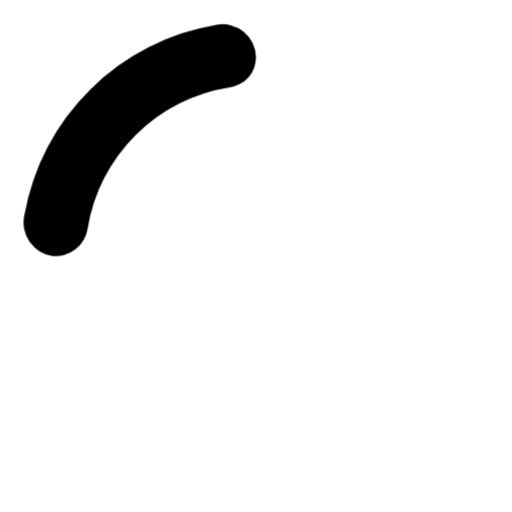
t = 0.00 s
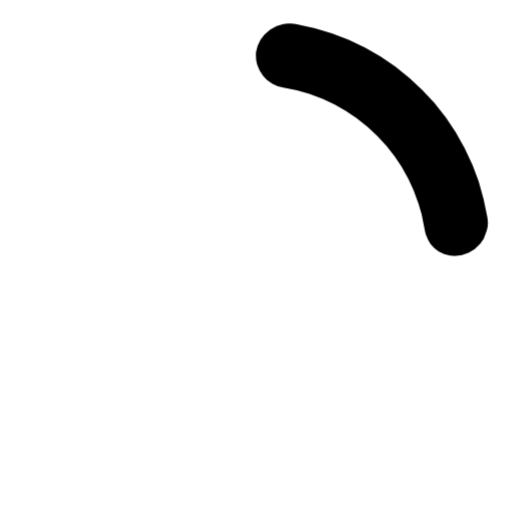
t = 0.25 s
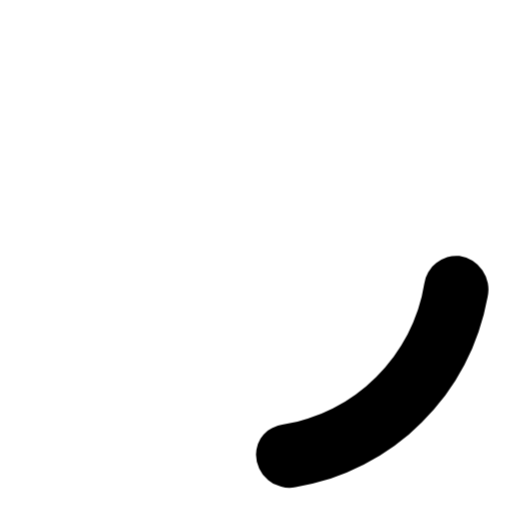
t = 0.50 s
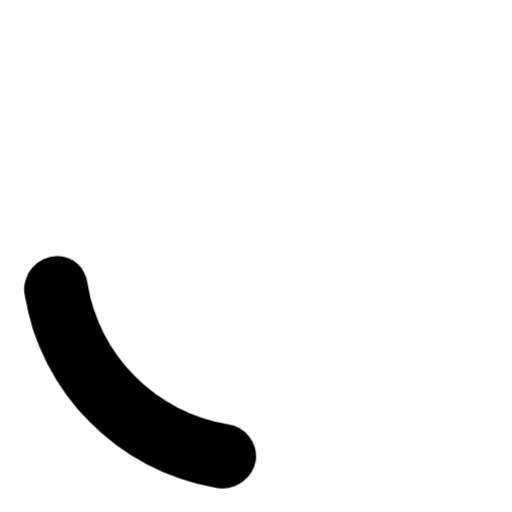
t = 0.75 s

The animated SVG that drew these frames (rendered in a browser with its animation timeline set to each time). Animation: 1 CSS @keyframes rule; one cycle of 1.00 s, repeats indefinitely.

<svg width="24" height="24" viewBox="0 0 24 24" xmlns="http://www.w3.org/2000/svg"><style>.spinner_P7sC{transform-origin:center;animation:spinner_svv2 1s infinite linear}@keyframes spinner_svv2{100%{transform:rotate(360deg)}}</style><path d="M10.14,1.16a11,11,0,0,0-9,8.92A1.59,1.59,0,0,0,2.46,12,1.52,1.52,0,0,0,4.11,10.7a8,8,0,0,1,6.66-6.61A1.42,1.42,0,0,0,12,2.69h0A1.57,1.57,0,0,0,10.14,1.16Z" class="spinner_P7sC"/></svg>
